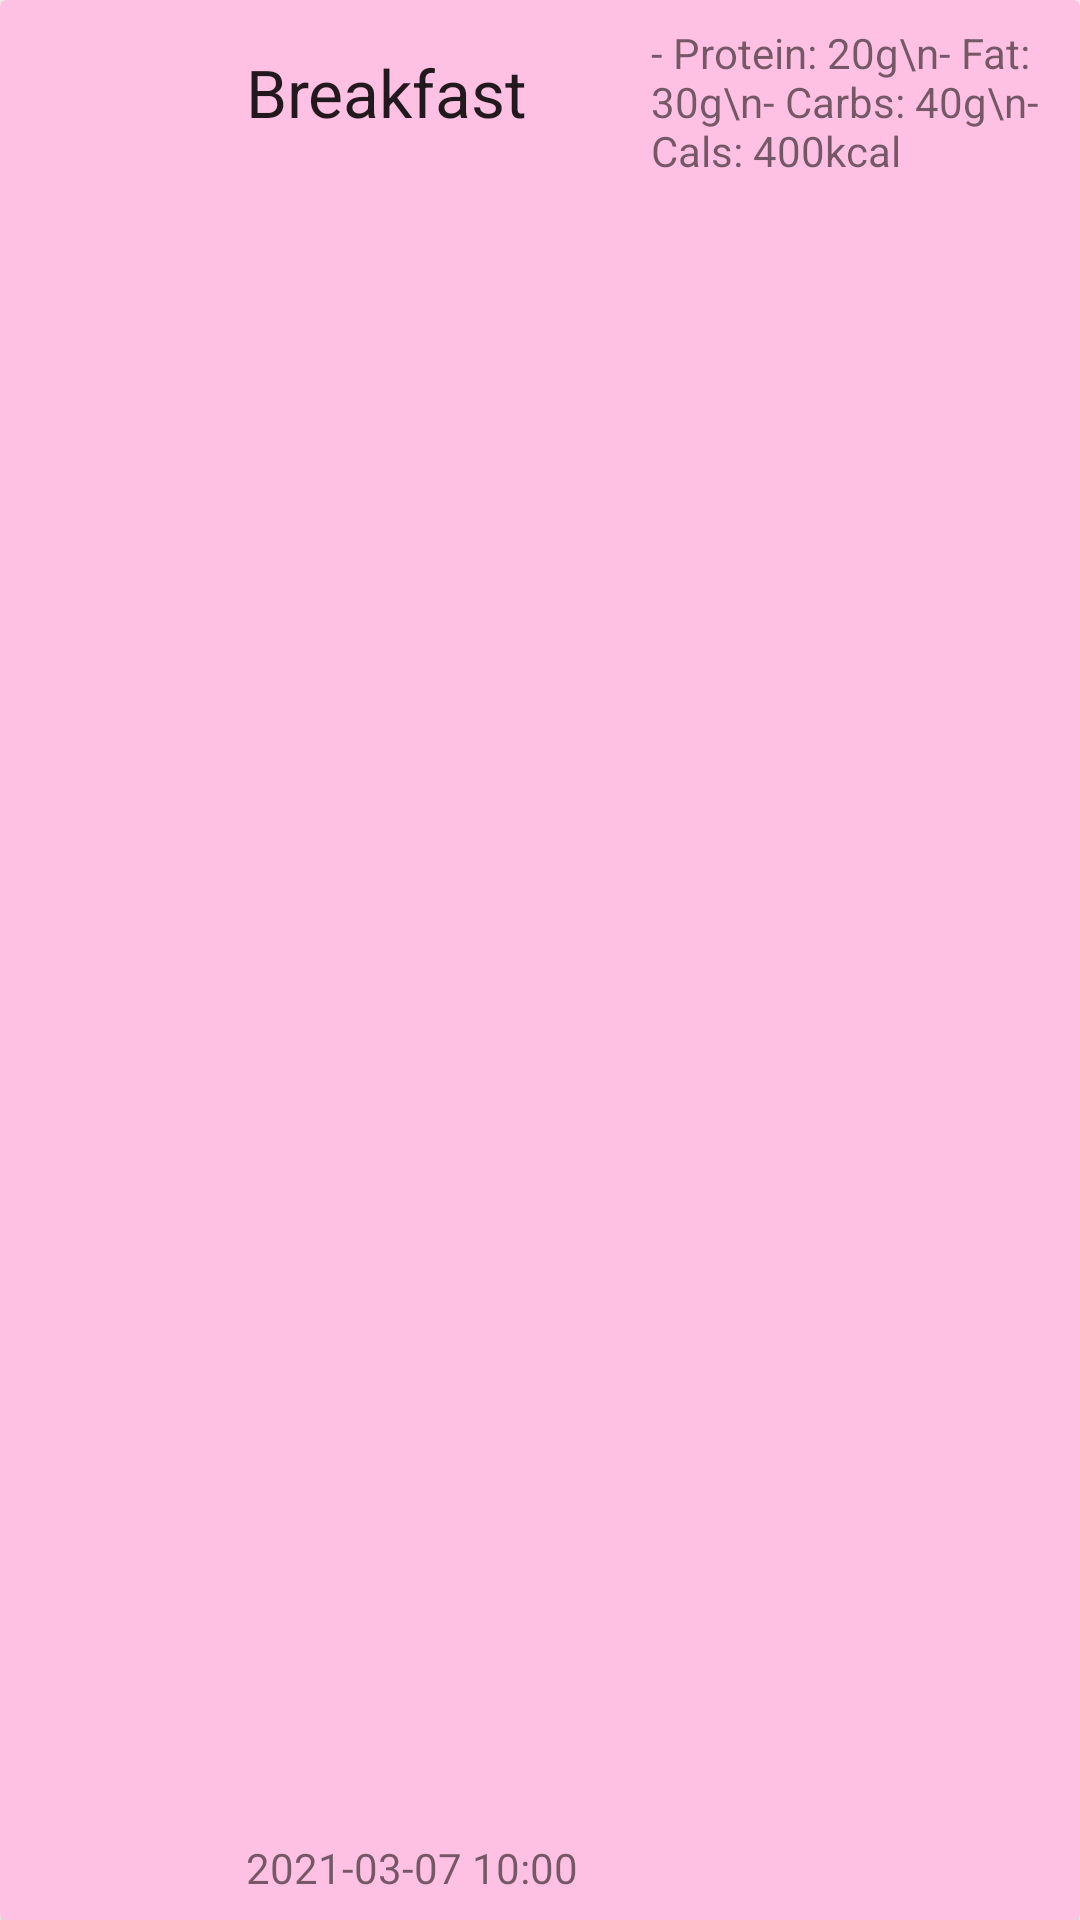

Reconstruct the res/layout file that produces this screen, plus the resources it refers to.
<!-- AndroidManifest.xml: application theme Theme.DietAppProject -->
<!-- res/layout/meal_item.xml -->
<?xml version="1.0" encoding="utf-8"?>
<androidx.cardview.widget.CardView xmlns:android="http://schemas.android.com/apk/res/android"
    xmlns:app="http://schemas.android.com/apk/res-auto"
    xmlns:tools="http://schemas.android.com/tools"
    app:cardBackgroundColor="@color/primaryLightColor"
    android:layout_width="match_parent"
    android:layout_height="wrap_content"
    android:layout_marginStart="8dp"
    android:layout_marginTop="8dp"
    android:layout_marginEnd="8dp"
    android:focusableInTouchMode="true">

    <androidx.constraintlayout.widget.ConstraintLayout
        android:layout_width="match_parent"
        android:layout_height="match_parent"
        android:padding="8dp">

        <ImageView
            android:id="@+id/imageview_mealitem_icon"
            android:layout_width="50dp"
            android:layout_height="50dp"
            android:layout_marginStart="8dp"
            android:layout_marginTop="8dp"
            android:layout_marginEnd="8dp"
            android:layout_marginBottom="8dp"
            app:layout_constraintBottom_toBottomOf="parent"
            app:layout_constraintEnd_toEndOf="parent"
            app:layout_constraintHorizontal_bias="0.0"
            app:layout_constraintStart_toStartOf="parent"
            app:layout_constraintTop_toTopOf="parent"
            app:srcCompat="@drawable/ic_meal" />

        <TextView
            android:id="@+id/textview_mealitem_category"
            android:layout_width="0dp"
            android:layout_height="0dp"
            android:layout_marginStart="16dp"
            android:layout_marginTop="8dp"
            android:text="Breakfast"
            android:textAppearance="@style/TextAppearance.AppCompat.Large"
            app:layout_constraintBottom_toTopOf="@+id/textview_mealitem_date"
            app:layout_constraintEnd_toStartOf="@+id/textview_mealitem_info"
            app:layout_constraintHorizontal_bias="0.5"
            app:layout_constraintStart_toEndOf="@+id/imageview_mealitem_icon"
            app:layout_constraintTop_toTopOf="parent" />

        <TextView
            android:id="@+id/textview_mealitem_info"
            android:layout_width="0dp"
            android:layout_height="0dp"
            android:text="- Protein: 20g\n- Fat: 30g\n- Carbs: 40g\n- Cals: 400kcal"
            app:layout_constraintBottom_toBottomOf="parent"
            app:layout_constraintEnd_toEndOf="parent"
            app:layout_constraintHorizontal_bias="0.5"
            app:layout_constraintStart_toEndOf="@+id/textview_mealitem_category"
            app:layout_constraintTop_toTopOf="parent" />

        <TextView
            android:id="@+id/textview_mealitem_date"
            android:layout_width="wrap_content"
            android:layout_height="wrap_content"
            android:text="2021-03-07 10:00"
            app:layout_constraintBottom_toBottomOf="parent"
            app:layout_constraintStart_toStartOf="@+id/textview_mealitem_category" />
    </androidx.constraintlayout.widget.ConstraintLayout>

</androidx.cardview.widget.CardView>
<!-- resources referenced by this layout -->
<resources>
  <color name="primaryLightColor">#ffc1e3</color>
  <style name="Theme.DietAppProject" parent="Theme.MaterialComponents.DayNight.DarkActionBar">
          
          <item name="colorPrimary">@color/primaryColor</item>
          <item name="colorPrimaryVariant">@color/primaryLightColor</item>
          <item name="colorOnPrimary">@color/black</item>
          
          <item name="colorSecondary">@color/secondaryColor</item>
          <item name="colorSecondaryVariant">@color/secondaryLightColor</item>
          <item name="colorOnSecondary">@color/secondaryTextColor</item>
          
          <item name="android:statusBarColor" tools:targetApi="l">?attr/colorPrimaryVariant</item>
          
      </style>
  <color name="primaryColor">#f48fb1</color>
  <color name="black">#FF000000</color>
  <color name="secondaryColor">#bbdefb</color>
  <color name="secondaryLightColor">#eeffff</color>
  <color name="secondaryTextColor">#000000</color>
</resources>
